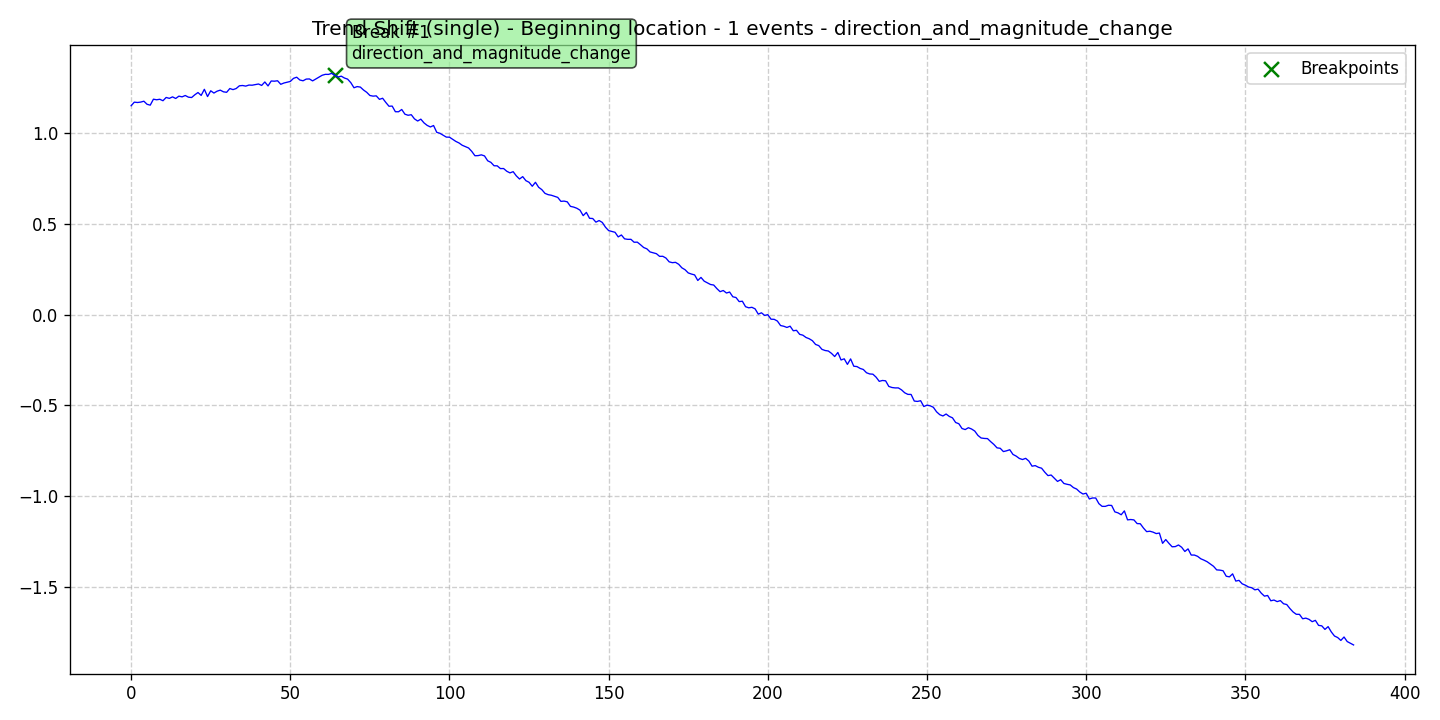

Source data for this figure (header and first rows):
data, stationary, det_lin_up, det_lin_down, det_quad, det_cubic, det_exp, det_damped, stoc_trend, volatility, single_seas, multiple_seas, point_anom_single, point_anom_multi, collect_anom, context_anom, mean_shift, var_shift, trend_shift, date, is_break, is_anomaly, is_multi, location_beginning
1.151, 0, 0, 0, 0, 0, 0, 0, 0, 0, 0, 0, 0, 0, 0, 0, 0, 0, 1, 2020-01-01, 0, 0, 0, 1
1.171, 0, 0, 0, 0, 0, 0, 0, 0, 0, 0, 0, 0, 0, 0, 0, 0, 0, 1, 2020-01-02, 0, 0, 0, 1
1.169, 0, 0, 0, 0, 0, 0, 0, 0, 0, 0, 0, 0, 0, 0, 0, 0, 0, 1, 2020-01-03, 0, 0, 0, 1
1.171, 0, 0, 0, 0, 0, 0, 0, 0, 0, 0, 0, 0, 0, 0, 0, 0, 0, 1, 2020-01-04, 0, 0, 0, 1
1.176, 0, 0, 0, 0, 0, 0, 0, 0, 0, 0, 0, 0, 0, 0, 0, 0, 0, 1, 2020-01-05, 0, 0, 0, 1
1.159, 0, 0, 0, 0, 0, 0, 0, 0, 0, 0, 0, 0, 0, 0, 0, 0, 0, 1, 2020-01-06, 0, 0, 0, 1
1.154, 0, 0, 0, 0, 0, 0, 0, 0, 0, 0, 0, 0, 0, 0, 0, 0, 0, 1, 2020-01-07, 0, 0, 0, 1
1.187, 0, 0, 0, 0, 0, 0, 0, 0, 0, 0, 0, 0, 0, 0, 0, 0, 0, 1, 2020-01-08, 0, 0, 0, 1
1.184, 0, 0, 0, 0, 0, 0, 0, 0, 0, 0, 0, 0, 0, 0, 0, 0, 0, 1, 2020-01-09, 0, 0, 0, 1
1.187, 0, 0, 0, 0, 0, 0, 0, 0, 0, 0, 0, 0, 0, 0, 0, 0, 0, 1, 2020-01-10, 0, 0, 0, 1
1.179, 0, 0, 0, 0, 0, 0, 0, 0, 0, 0, 0, 0, 0, 0, 0, 0, 0, 1, 2020-01-11, 0, 0, 0, 1
1.197, 0, 0, 0, 0, 0, 0, 0, 0, 0, 0, 0, 0, 0, 0, 0, 0, 0, 1, 2020-01-12, 0, 0, 0, 1
1.192, 0, 0, 0, 0, 0, 0, 0, 0, 0, 0, 0, 0, 0, 0, 0, 0, 0, 1, 2020-01-13, 0, 0, 0, 1
1.2, 0, 0, 0, 0, 0, 0, 0, 0, 0, 0, 0, 0, 0, 0, 0, 0, 0, 1, 2020-01-14, 0, 0, 0, 1
1.191, 0, 0, 0, 0, 0, 0, 0, 0, 0, 0, 0, 0, 0, 0, 0, 0, 0, 1, 2020-01-15, 0, 0, 0, 1
1.204, 0, 0, 0, 0, 0, 0, 0, 0, 0, 0, 0, 0, 0, 0, 0, 0, 0, 1, 2020-01-16, 0, 0, 0, 1
1.2, 0, 0, 0, 0, 0, 0, 0, 0, 0, 0, 0, 0, 0, 0, 0, 0, 0, 1, 2020-01-17, 0, 0, 0, 1
1.207, 0, 0, 0, 0, 0, 0, 0, 0, 0, 0, 0, 0, 0, 0, 0, 0, 0, 1, 2020-01-18, 0, 0, 0, 1
1.198, 0, 0, 0, 0, 0, 0, 0, 0, 0, 0, 0, 0, 0, 0, 0, 0, 0, 1, 2020-01-19, 0, 0, 0, 1
1.196, 0, 0, 0, 0, 0, 0, 0, 0, 0, 0, 0, 0, 0, 0, 0, 0, 0, 1, 2020-01-20, 0, 0, 0, 1
1.211, 0, 0, 0, 0, 0, 0, 0, 0, 0, 0, 0, 0, 0, 0, 0, 0, 0, 1, 2020-01-21, 0, 0, 0, 1
1.224, 0, 0, 0, 0, 0, 0, 0, 0, 0, 0, 0, 0, 0, 0, 0, 0, 0, 1, 2020-01-22, 0, 0, 0, 1
1.208, 0, 0, 0, 0, 0, 0, 0, 0, 0, 0, 0, 0, 0, 0, 0, 0, 0, 1, 2020-01-23, 0, 0, 0, 1
1.242, 0, 0, 0, 0, 0, 0, 0, 0, 0, 0, 0, 0, 0, 0, 0, 0, 0, 1, 2020-01-24, 0, 0, 0, 1
1.201, 0, 0, 0, 0, 0, 0, 0, 0, 0, 0, 0, 0, 0, 0, 0, 0, 0, 1, 2020-01-25, 0, 0, 0, 1
1.233, 0, 0, 0, 0, 0, 0, 0, 0, 0, 0, 0, 0, 0, 0, 0, 0, 0, 1, 2020-01-26, 0, 0, 0, 1
1.221, 0, 0, 0, 0, 0, 0, 0, 0, 0, 0, 0, 0, 0, 0, 0, 0, 0, 1, 2020-01-27, 0, 0, 0, 1
1.231, 0, 0, 0, 0, 0, 0, 0, 0, 0, 0, 0, 0, 0, 0, 0, 0, 0, 1, 2020-01-28, 0, 0, 0, 1
1.237, 0, 0, 0, 0, 0, 0, 0, 0, 0, 0, 0, 0, 0, 0, 0, 0, 0, 1, 2020-01-29, 0, 0, 0, 1
1.228, 0, 0, 0, 0, 0, 0, 0, 0, 0, 0, 0, 0, 0, 0, 0, 0, 0, 1, 2020-01-30, 0, 0, 0, 1
1.225, 0, 0, 0, 0, 0, 0, 0, 0, 0, 0, 0, 0, 0, 0, 0, 0, 0, 1, 2020-01-31, 0, 0, 0, 1
1.246, 0, 0, 0, 0, 0, 0, 0, 0, 0, 0, 0, 0, 0, 0, 0, 0, 0, 1, 2020-02-01, 0, 0, 0, 1
1.24, 0, 0, 0, 0, 0, 0, 0, 0, 0, 0, 0, 0, 0, 0, 0, 0, 0, 1, 2020-02-02, 0, 0, 0, 1
1.246, 0, 0, 0, 0, 0, 0, 0, 0, 0, 0, 0, 0, 0, 0, 0, 0, 0, 1, 2020-02-03, 0, 0, 0, 1
1.261, 0, 0, 0, 0, 0, 0, 0, 0, 0, 0, 0, 0, 0, 0, 0, 0, 0, 1, 2020-02-04, 0, 0, 0, 1
1.262, 0, 0, 0, 0, 0, 0, 0, 0, 0, 0, 0, 0, 0, 0, 0, 0, 0, 1, 2020-02-05, 0, 0, 0, 1
1.259, 0, 0, 0, 0, 0, 0, 0, 0, 0, 0, 0, 0, 0, 0, 0, 0, 0, 1, 2020-02-06, 0, 0, 0, 1
1.265, 0, 0, 0, 0, 0, 0, 0, 0, 0, 0, 0, 0, 0, 0, 0, 0, 0, 1, 2020-02-07, 0, 0, 0, 1
1.264, 0, 0, 0, 0, 0, 0, 0, 0, 0, 0, 0, 0, 0, 0, 0, 0, 0, 1, 2020-02-08, 0, 0, 0, 1
1.268, 0, 0, 0, 0, 0, 0, 0, 0, 0, 0, 0, 0, 0, 0, 0, 0, 0, 1, 2020-02-09, 0, 0, 0, 1
1.271, 0, 0, 0, 0, 0, 0, 0, 0, 0, 0, 0, 0, 0, 0, 0, 0, 0, 1, 2020-02-10, 0, 0, 0, 1
1.263, 0, 0, 0, 0, 0, 0, 0, 0, 0, 0, 0, 0, 0, 0, 0, 0, 0, 1, 2020-02-11, 0, 0, 0, 1
1.282, 0, 0, 0, 0, 0, 0, 0, 0, 0, 0, 0, 0, 0, 0, 0, 0, 0, 1, 2020-02-12, 0, 0, 0, 1
1.26, 0, 0, 0, 0, 0, 0, 0, 0, 0, 0, 0, 0, 0, 0, 0, 0, 0, 1, 2020-02-13, 0, 0, 0, 1
1.287, 0, 0, 0, 0, 0, 0, 0, 0, 0, 0, 0, 0, 0, 0, 0, 0, 0, 1, 2020-02-14, 0, 0, 0, 1
1.286, 0, 0, 0, 0, 0, 0, 0, 0, 0, 0, 0, 0, 0, 0, 0, 0, 0, 1, 2020-02-15, 0, 0, 0, 1
1.289, 0, 0, 0, 0, 0, 0, 0, 0, 0, 0, 0, 0, 0, 0, 0, 0, 0, 1, 2020-02-16, 0, 0, 0, 1
1.269, 0, 0, 0, 0, 0, 0, 0, 0, 0, 0, 0, 0, 0, 0, 0, 0, 0, 1, 2020-02-17, 0, 0, 0, 1
1.276, 0, 0, 0, 0, 0, 0, 0, 0, 0, 0, 0, 0, 0, 0, 0, 0, 0, 1, 2020-02-18, 0, 0, 0, 1
1.28, 0, 0, 0, 0, 0, 0, 0, 0, 0, 0, 0, 0, 0, 0, 0, 0, 0, 1, 2020-02-19, 0, 0, 0, 1
1.285, 0, 0, 0, 0, 0, 0, 0, 0, 0, 0, 0, 0, 0, 0, 0, 0, 0, 1, 2020-02-20, 0, 0, 0, 1
1.302, 0, 0, 0, 0, 0, 0, 0, 0, 0, 0, 0, 0, 0, 0, 0, 0, 0, 1, 2020-02-21, 0, 0, 0, 1
1.308, 0, 0, 0, 0, 0, 0, 0, 0, 0, 0, 0, 0, 0, 0, 0, 0, 0, 1, 2020-02-22, 0, 0, 0, 1
1.293, 0, 0, 0, 0, 0, 0, 0, 0, 0, 0, 0, 0, 0, 0, 0, 0, 0, 1, 2020-02-23, 0, 0, 0, 1
1.289, 0, 0, 0, 0, 0, 0, 0, 0, 0, 0, 0, 0, 0, 0, 0, 0, 0, 1, 2020-02-24, 0, 0, 0, 1
1.298, 0, 0, 0, 0, 0, 0, 0, 0, 0, 0, 0, 0, 0, 0, 0, 0, 0, 1, 2020-02-25, 0, 0, 0, 1
1.299, 0, 0, 0, 0, 0, 0, 0, 0, 0, 0, 0, 0, 0, 0, 0, 0, 0, 1, 2020-02-26, 0, 0, 0, 1
1.288, 0, 0, 0, 0, 0, 0, 0, 0, 0, 0, 0, 0, 0, 0, 0, 0, 0, 1, 2020-02-27, 0, 0, 0, 1
1.298, 0, 0, 0, 0, 0, 0, 0, 0, 0, 0, 0, 0, 0, 0, 0, 0, 0, 1, 2020-02-28, 0, 0, 0, 1
1.309, 0, 0, 0, 0, 0, 0, 0, 0, 0, 0, 0, 0, 0, 0, 0, 0, 0, 1, 2020-02-29, 0, 0, 0, 1
... 325 more rows
